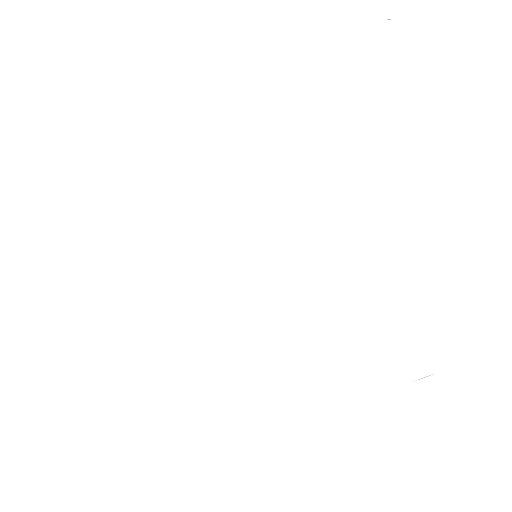
t = 0.00 s
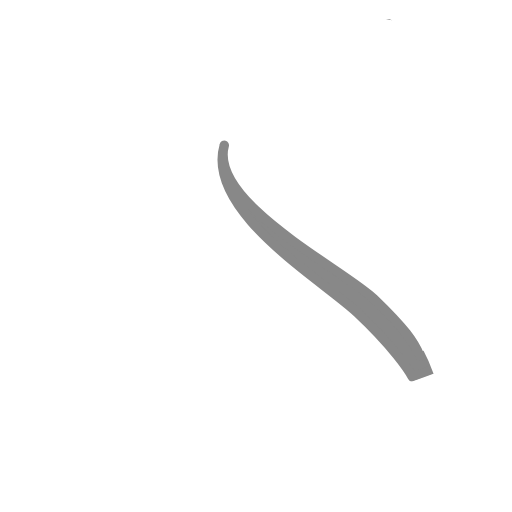
t = 0.36 s
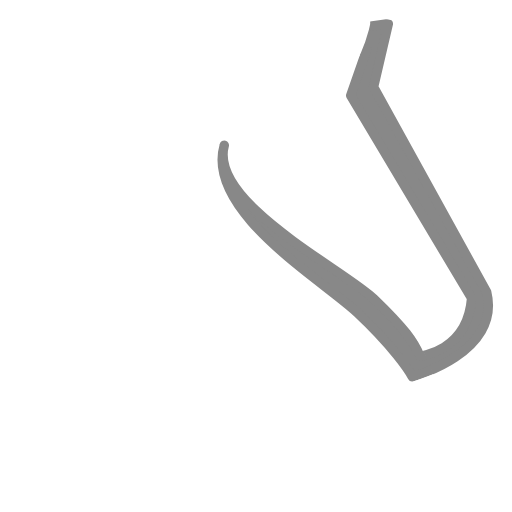
t = 0.63 s
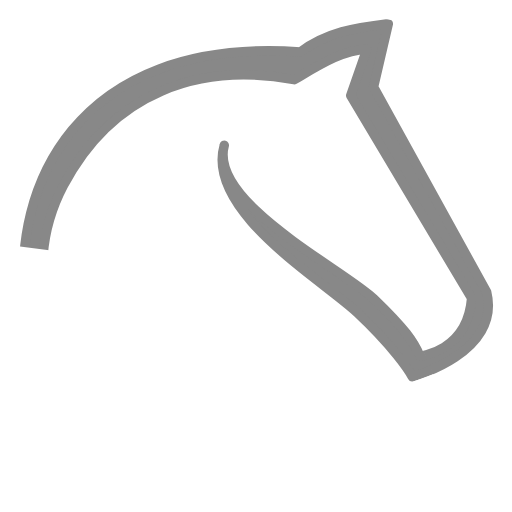
t = 0.90 s
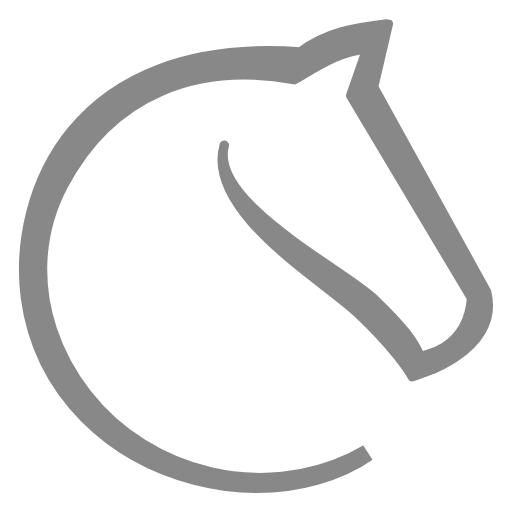
t = 1.43 s
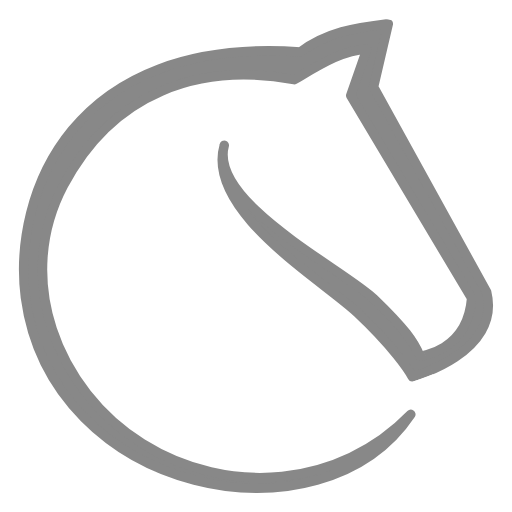
t = 1.70 s

The animated SVG that drew these frames (rendered in a browser with its animation timeline set to each time). Animation: 3 CSS @keyframes rules; one cycle of 2.00 s, repeats indefinitely.

    <svg viewBox='-2 -2 54 54' xmlns='http://www.w3.org/2000/svg'><mask id='a'><path id='c' pathLength='1' fill='none' stroke='white' stroke-width='3.77953' stroke-dasharray='1' d='m 21.776255,12.644596 c -1.28368,8.43561 8.943332,12.698588 14.537976,17.606142 3.000307,2.631832 4.41181,4.442404 5.683988,7.930417' /><path id='d' pathLength='1' fill='none' stroke='white' stroke-width='4.15748' stroke-dasharray='1' d='M 43.186954,36.323824 C 46.003963,35.12034 49.845597,30.841626 48.627889,28.700886 46.377142,24.744054 39.744879,14.01233 36.740396,8.9693395 36.318664,8.2614666 36.497278,7.1347125 37.33348,5.6694471 38.691731,3.2894037 39.28973,0.04112172 39.28973,0.04112172' /><path id='e' pathLength='1' fill='none' stroke='white' stroke-width='4.53543' stroke-dasharray='1' d='m 37.44866,2.1780054 c 0,0 -3.946041,0.6463272 -6.237054,2.2338247 C 30.61178,4.8274635 28.515981,5.2102514 27.315947,5.0506709 9.6798264,2.7054202 -2.2950706,19.131557 2.0819674,32.387483 6.4590053,45.643408 24.623776,57.752215 41.817517,41.053258' /></mask><path mask='url(#a)' fill='#888' stroke='#888' stroke-linejoin='round' d='M38.956.5c-3.53.418-6.452.902-9.286 2.984C5.534 1.786-.692 18.533.68 29.364 3.493 50.214 31.918 55.785 41.329 41.7c-7.444 7.696-19.276 8.752-28.323 3.084C3.959 39.116-.506 27.392 4.683 17.567 9.873 7.742 18.996 4.535 29.03 6.405c2.43-1.418 5.225-3.22 7.655-3.187l-1.694 4.86 12.752 21.37c-.439 5.654-5.459 6.112-5.459 6.112-.574-1.47-1.634-2.942-4.842-6.036-3.207-3.094-17.465-10.177-15.788-16.207-2.001 6.967 10.311 14.152 14.04 17.663 3.73 3.51 5.426 6.04 5.795 6.756 0 0 9.392-2.504 7.838-8.927L37.4 7.171z'/><style>#c{animation:x 2s cubic-bezier(0.417,0.086,0.741,0.452) infinite forwards}#d{animation:y 2s cubic-bezier(0.333,0.317,0.621,0.661) infinite forwards}#e{animation:z 2s cubic-bezier(0,0,0.431,1) infinite forwards}@keyframes x {0%{stroke-dashoffset:1}17.86%{stroke-dashoffset:0}}@keyframes y {0%{stroke-dashoffset:1}17.86%{stroke-dashoffset:1}31.43%{stroke-dashoffset:0}}@keyframes z {0%{stroke-dashoffset:1}31.43%{stroke-dashoffset:1}85%{stroke-dashoffset:0}}</style></svg>